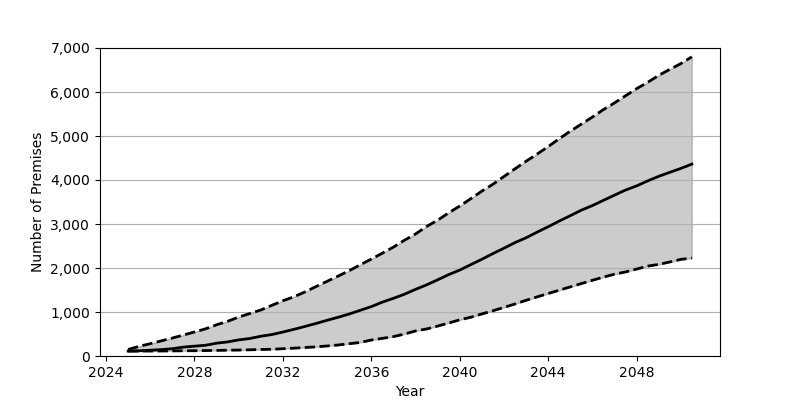

The data file committed next to this chart (first rows):
Date, Low, Base, High
2025-01, 111.0, 113.0, 149.0
2025-07, 112.0, 118.0, 220.0
2026-01, 113.0, 132.0, 280.0
2026-07, 114.0, 145.0, 344.0
2027-01, 116.0, 166.0, 408.0
2027-07, 119.0, 202.0, 476.0
2028-01, 120.0, 223.0, 546.0
2028-07, 124.0, 244.0, 617.0
2029-01, 127.0, 291.0, 710.0
2029-07, 132.0, 320.0, 788.0
2030-01, 135.0, 366.0, 885.0
2030-07, 141.0, 397.0, 964.0
2031-01, 148.0, 449.0, 1046
2031-07, 153.0, 487.0, 1151
2032-01, 166.0, 544.0, 1256
2032-07, 178.0, 606.0, 1345
2033-01, 193.0, 672.0, 1458
2033-07, 208.0, 739.0, 1577
2034-01, 228.0, 812.0, 1698
2034-07, 250.0, 880.0, 1816
2035-01, 280.0, 955.0, 1940
2035-07, 307.0, 1038, 2072
2036-01, 363.0, 1122, 2203
2036-07, 401.0, 1225, 2337
2037-01, 441.0, 1311, 2475
2037-07, 499.0, 1404, 2631
2038-01, 570.0, 1515, 2774
2038-07, 614.0, 1616, 2943
2039-01, 680.0, 1731, 3086
2039-07, 749.0, 1849, 3253
2040-01, 823.0, 1953, 3408
2040-07, 881.0, 2076, 3575
2041-01, 956.0, 2199, 3749
2041-07, 1028, 2327, 3903
2042-01, 1105, 2450, 4080
2042-07, 1182, 2577, 4254
2043-01, 1266, 2687, 4427
2043-07, 1343, 2814, 4588
2044-01, 1420, 2938, 4760
2044-07, 1496, 3066, 4938
2045-01, 1571, 3189, 5110
2045-07, 1646, 3314, 5269
2046-01, 1721, 3419, 5431
2046-07, 1793, 3537, 5600
2047-01, 1860, 3656, 5753
2047-07, 1910, 3771, 5914
2048-01, 1976, 3866, 6076
2048-07, 2043, 3979, 6219
2049-01, 2082, 4084, 6379
2049-07, 2137, 4174, 6514
2050-01, 2196, 4263, 6645
2050-07, 2226, 4361, 6800
